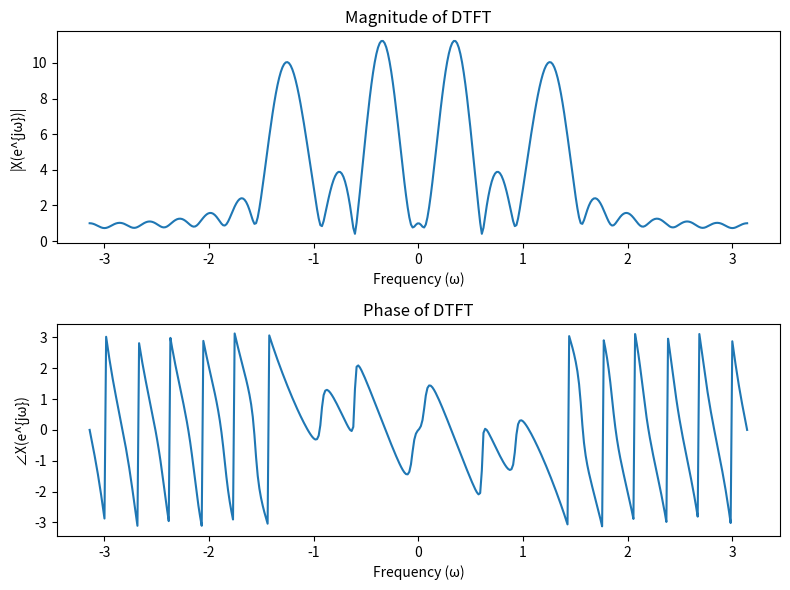

Write the Python code that produced this figure.

import numpy as np
import matplotlib.pyplot as plt

# Given signal x[n]
n = np.arange(0, 21)  # Range of n values
x = np.cos(0.1 * np.pi * n) + np.sin(0.4 * np.pi * n)

# DTFT calculation
w = np.linspace(-np.pi, np.pi, num=400)  # Frequency range
X = np.zeros_like(w, dtype=np.complex128)  # Initialize DTFT

for k, omega in enumerate(w):
    X[k] = np.sum(x * np.exp(-1j * omega * n))

# Plotting the magnitude and phase of DTFT
plt.figure(figsize=(8, 6))

plt.subplot(2, 1, 1)
plt.plot(w, np.abs(X))
plt.xlabel('Frequency (ω)')
plt.ylabel('|X(e^{jω})|')
plt.title('Magnitude of DTFT')

plt.subplot(2, 1, 2)
plt.plot(w, np.angle(X))
plt.xlabel('Frequency (ω)')
plt.ylabel('∠X(e^{jω})')
plt.title('Phase of DTFT')

plt.tight_layout()
plt.show()
